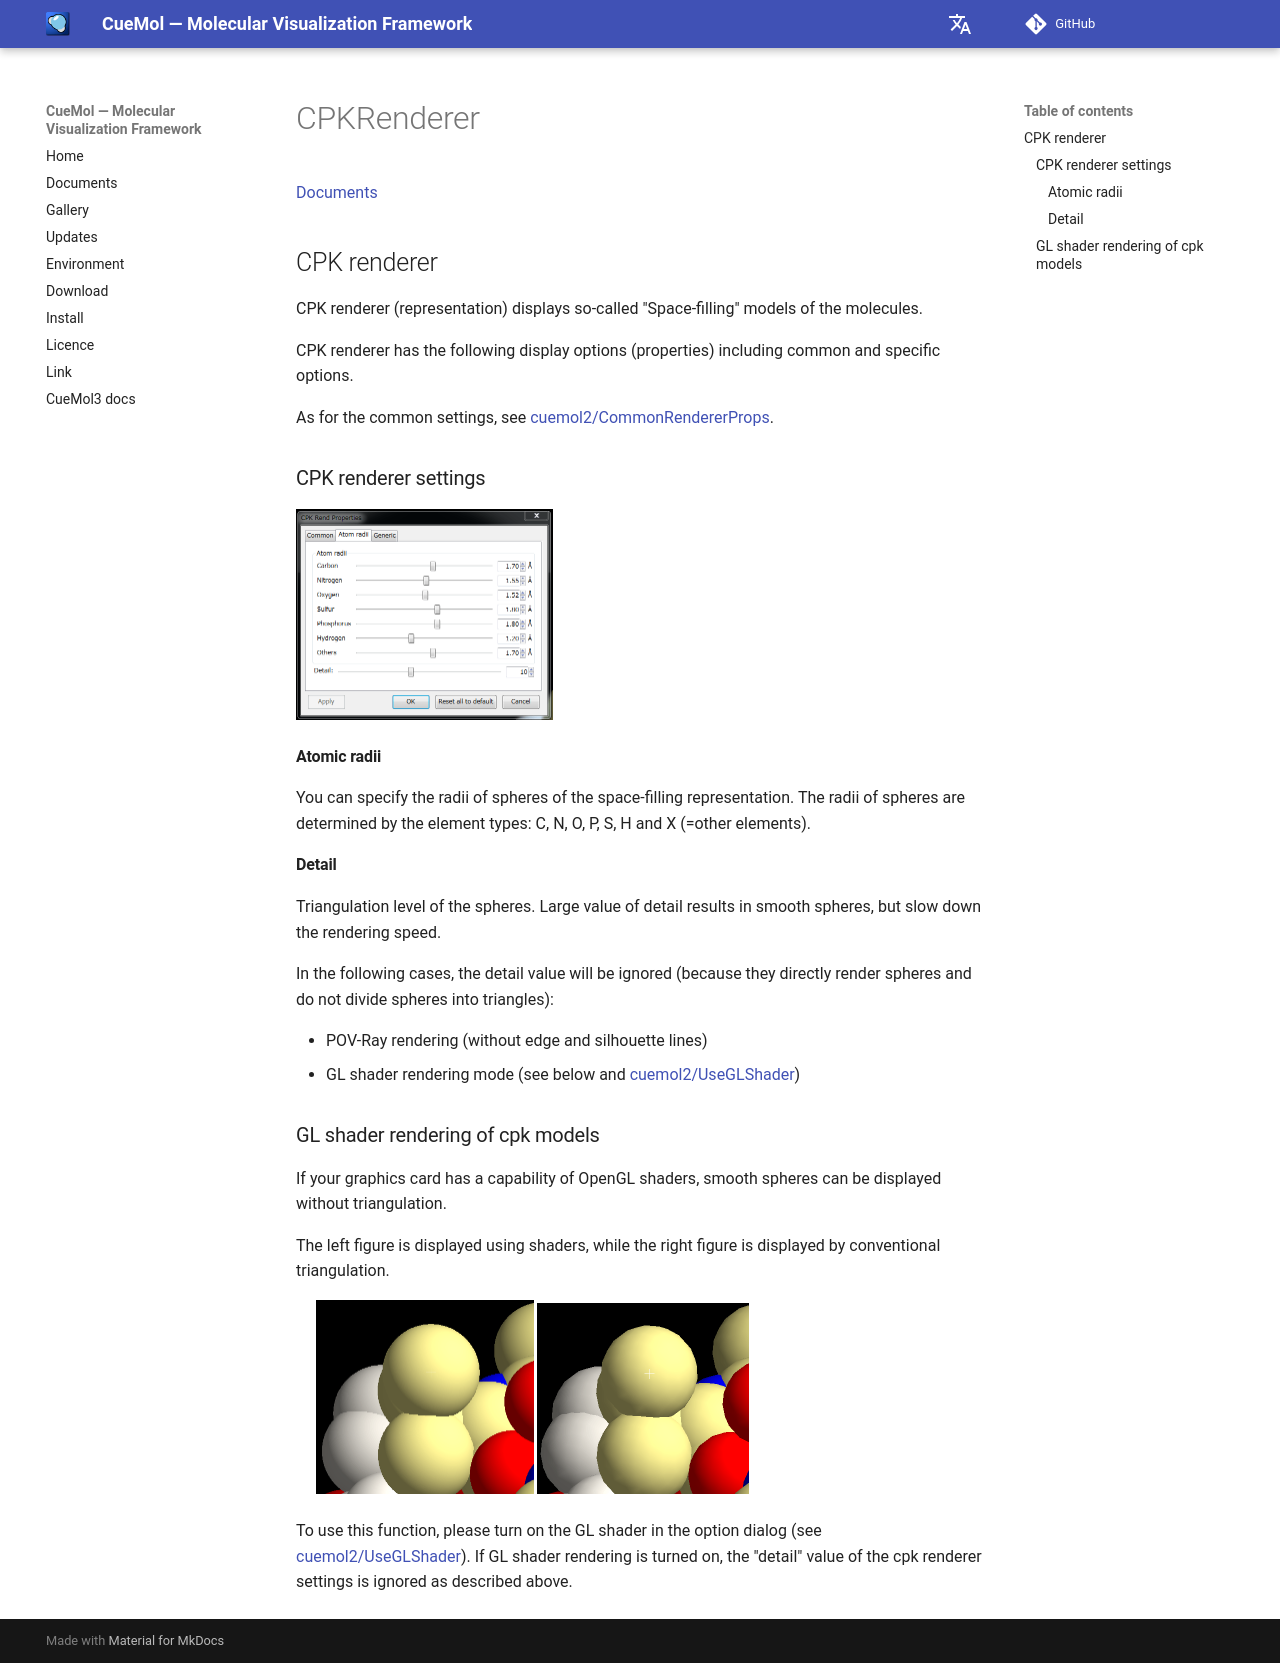

repository: CueMol/cuemol2_docs · page: en/cuemol2/CPKRenderer/index.html · generator: mkdocs

[Documents](../../../en/Documents)
## CPK renderer
CPK renderer (representation) displays so-called "Space-filling" models of the molecules.

CPK renderer has the following display options (properties) including common and specific options.

As for the common settings, see [cuemol2/CommonRendererProps](../../../en/cuemol2/CommonRendererProps).

### CPK renderer settings


![cpk-renderopt1](../../../assets/images/cuemol2/CPKRenderer/cpk-renderopt1.png){ style="zoom: 0.5" .on-glb }


#### Atomic radii
You can specify the radii of spheres of the space-filling representation.
The radii of spheres are determined by the element types: C, N, O, P, S, H and X (=other elements).


#### Detail
Triangulation level of the spheres. Large value of detail results in smooth spheres, but slow down the rendering speed.

In the following cases, the detail value will be ignored (because they directly render spheres and do not divide spheres into triangles):

*  POV-Ray rendering (without edge and silhouette lines)
*  GL shader rendering mode (see below and [cuemol2/UseGLShader](../../../en/cuemol2/UseGLShader))

### GL shader rendering of cpk models
If your graphics card has a capability of OpenGL shaders,
smooth spheres can be displayed without triangulation.

The left figure is displayed using shaders, while the right figure is displayed by conventional triangulation.

> ![cpk-sphere-glsl1](../../../assets/images/cuemol2/CPKRenderer/cpk-sphere-glsl1.png){ style="zoom: 0.5" .on-glb } ![cpk-sphere-vbo1](../../../assets/images/cuemol2/CPKRenderer/cpk-sphere-vbo1.png){ style="zoom: 0.5" .on-glb }

To use this function, please turn on the GL shader in the option dialog (see [cuemol2/UseGLShader](../../../en/cuemol2/UseGLShader)).
If GL shader rendering is turned on, the "detail" value of the cpk renderer settings is ignored as described above.
